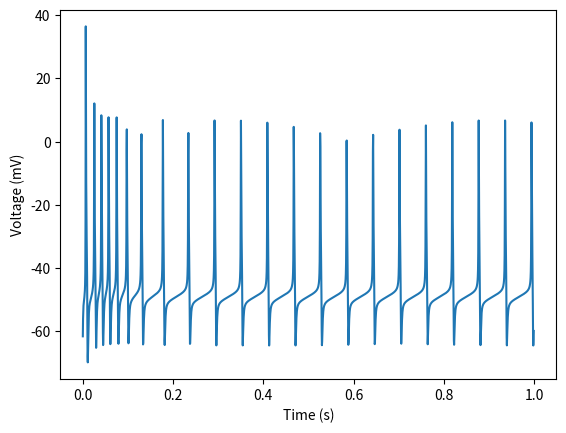

The matplotlib source for this figure:

import matplotlib.pyplot as plt
plt.ion() #interactive plotting
import numpy as np

from scipy.integrate import odeint

import math


#Parameters
############

Cm       = 0.025    # membrane capacitance  (nano-farad)
gNa_bar  = 3        # maximal conductance of Na  (micro-siemen)
gDR_bar  = 0.9      # maximal conductance of Kdr (delayed rectifier) (micro-siemen)
gA_bar   = 0.15     # maximal conductance of KA (transient)- micro-siemen
gAHP_bar = 0.15     # maximal conductance of KAHP(Ca dep K ) - (micro-siemen)
gCaL_bar = 0.0015   # maximal conductance of Ca (micro-siemen)
gCaN_bar = 0.002   # maximal conductance of Ca (micro-siemen)
gL       = 0.05     # maximal conductance of leak channel (micro-siemen)


ENa      = 55       # reversal potential of Na+ (milli-volt)
EK       = -94      # reversal potential of K+ (milli-volt)
ESynE    = -10       # reversal potential of (excitatory Synapse) (milli-volt)
ESynI    = -94       # reversal potential of (inhibitory Synapse) (milli-volt)
EL       = -43      # reversal potential of leak channel (milli-volt - (-41.31 for 1Hz  -52.57 for 2Hz  -52.56 for 3Hz))   */

v        = 2.5e-4   # Volume of the shell for Ca channel (nano-liter)
Btot     = 0.03     # Total concentration of Calcium (free + bound) milli-molar
K        = 0.001    # kb/kf (ratio of backward to forward rate constatnts (milli-molar)
Cai0     = 5e-5     # Equilibrium Ca2+ concentration (milli-molar)
tauE     = 30       # Time constatnt for excitatory synapse (milli-second)
tauI     = 30       # Time constatnt for inhibitory synapse (milli-second)

F        = 9.648e4  # Parameter for inwardly rectofying K+ current (coulomb/mol)
T        = 308      # Temp - parameter for inwardly rectofying K+ current (kelvin)
KR       = 1.5      # Boltzmann binding constatnt for  cAMP modulaiton
KRcAMP   = 1e-3     # Boltzmann binding constatnt for  cAMP modulaiton (milli-molar)
DRcAMP   = 0.4e-3   # Boltzmann binding constatnt for  cAMP modulaiton (milli-molar)
gR_bar   = (0.18/3) # maximal unmodulated conductance (micro-siemen)
Z        = 2        # Parameter for inwardly rectofying K+ current (coulomb/mol)
RT       = (8314*308) # Joule/Kmol


k_adc    = 0.6e-6   # Kinetic parameter for cAMP modulation (mM/m-sec)
K_mod    = 1.5      # Kinetic parameter for cAMP modulation
K_5HT    = 6e-3     # Kinetic parameter for cAMP modulation (milli-molar)
v_pde    = 2.4e-6   # Kinetic parameter for cAMP modulation (mM/m-sec)
K_pde    = 3e-3     # Kinetic parameter for cAMP modulation (milli-molar)



#Inputs
#######

InE  = 0.012      # Excitatory Synapse conductnace
InI  = 0.000      # Inhibitory Synapse conductance
Iinj = 0.012      # Injected input current

HT5  = 0.00       # Seretonin concentration



# Steady State with IR and EL=-43 and gL=0.05. */
###############################################

y0=np.zeros(17)
y0[0]  = -6.165671106176441e+01 # Membrane volatge Vm
y0[1]  = 1.277236125734123e-02  # activation variable of Na+
y0[2]  = 3.429830012296679e-01  # inactivation variable of Na+
y0[3]  = 2.642252518522899e-02  # activation variable of Kdr
y0[4]  = 4.514268765351059e-01  # activation variable of transient potassium K_A1
y0[5]  = 6.157878435363050e-02  # inactivation variable of transient potassium K_A1
y0[6]  = 2.170679363371657e-01  # activation variable of transient potassium K_A2
y0[7]  = 6.157878220370643e-02  # inactivation variable of transient potassium K_A2
y0[8]  = 1.113929524548006e-01  # activation variable of Calcium dependent potassium K_AHP
y0[9]  = 1.027134762959492e-02  # activation variable of L-type calcium
y0[10] = 0.0                       # m1-activation variable of N-type calcium
y0[11] = 0.0                     # h1-inactivation variable of N1-type calcium
y0[12] = 0.0                       # h2-inactivation variable of N2-type calcium
y0[13] = 5.007132151536936e-05  # Calcium concentration
y0[14] = 0.0                     # pre synaptic excitation
y0[15] = 0.0                      # pre synaptic inhibition
y0[16] = 0.0                      # cyclic AMP modulation
#%%


def tau_pump(x):
    return (17.7*math.exp(x/35))

def PB(x):
    return (Btot/(x+Btot+K))

def ECa(x):
    return (13.27*math.log(4/x))
#%%



def PN_model(y,t):

#variables
##########

    V     = y[0] # Membrane volatge from interg over Vm
    mNa   = y[1] # activation variable of Na+
    hNa   = y[2] # inactivation variable of Na+
    mDR   = y[3] # activation variable of Kdr
    mA1   = y[4] # activation variable of transient potassium K_A1
    hA1   = y[5] # inactivation variable of transient potassium K_A1
    mA2   = y[6] # activation variable of transient potassium K_A2
    hA2   = y[7] # inactivation variable of transient potassium K_A2
    mAHP  = y[8] # activation variable of Calcium dependent potassium K_AHP
    mCaL  = y[9] # activation variable of L-type calcium
    mCaN  = y[10] # m1-activation variable of N-type calcium
    hCaN1 = y[11] # h1-inactivation variable of N1-type calcium
    hCaN2 = y[12] # h2-inactivation variable of N2-type calcium
    Cai   = y[13] # Calcium concentration
    gSynE = y[14] # pre synaptic excitation
    gSynI = y[15] # pre synaptic inhibition
    cAMP  = y[16] # cyclic AMP modulation




#Current from channels
######################

    INa   = -gNa_bar*mNa**3*hNa*(ENa-V) #Fast sodium
    IDR   = -gDR_bar*mDR**4*(EK-V)      #Potassium delayed rectifier
    IA    = -gA_bar*( 0.6*mA1**4*hA1 + 0.4*mA2**4*hA2 )*(EK-V) #Transient potassium
    IAHP  = -gAHP_bar*mAHP*mAHP*(EK-V) #Calcium dependent potassium
    FR    = 1+KR/( 1+ math.exp((KRcAMP-cAMP)/DRcAMP) )  #cAMP regulation
    IR    = gR_bar*FR*(V-EK+5.66)/( 1+ math.exp((V-EK-15.3)*Z*F/RT) ) # Inwardly rectifying potassium, KAR
    ICa   = gCaL_bar*mCaL**2*(ECa(Cai)-V) #Calcium-L type - TO EDIT


    ISynE = gSynE*(ESynE-V) # Excitatory Synapse
    ISynI = gSynI*(ESynI-V) # Inhibitory Synapse
    IL    = gL*(EL-V)       # Leak channel current



#Steady state values
####################

    # Fast Sodium, Na_fast */

    miNa = ( (V+38)/(1- math.exp(-(V+38)/5)) )
    tmNa = 1/( 0.091*miNa + 0.062*miNa*math.exp(-(V+38)/5) )
    miNa = 0.091*miNa*tmNa

    hiNa = 0.016* math.exp(-(V+55)/15)
    thNa = 1/( hiNa+2.07/(1+ math.exp(-(V-17)/21)) )
    hiNa = hiNa*thNa

    gNa  = gNa_bar*mNa**3*hNa

    mNa_dot = (miNa-mNa)/tmNa
    hNa_dot = (hiNa-hNa)/thNa


    # Potassium-delayed rectifier, K_DR */

    miDR = ( 0.01*(V+45)/(1- math.exp(-(V+45)/5)) )
    tmDR = 1/( miDR+0.17* math.exp(-(V+50)/40) )
    miDR = miDR*tmDR

    gDR  = gDR_bar*mDR**4
    mDR_dot = (miDR-mDR)/tmDR


    #Transient Potassium-A, K_A */

    miA1 = 1/( 1+ math.exp(-(V+60)/8.5) )
    tmA1 = 1/(  math.exp((V+35.82)/19.69) +  math.exp(-(V+79.69)/12.7) + 0.37 )
    hiA1 = 1/( 1+ math.exp((V+78)/6) )
    thA1 = 1/( 1+ math.exp((V+46.05)/5) +  math.exp(-(V+238.4)/37.45) )
    miA2 = 1/( 1+ math.exp(-(V+36)/20) )
    tmA2 = tmA1
    hiA2 = hiA1
    thA2 = thA1

    if V > -63:
        thA1 = 19
    elif V > -73:
        thA2 = 60



    gA = gA_bar*( 0.6*mA1**4*hA1 + 0.4*mA2**4*hA2 )

    mA1_dot = (miA1-mA1)/tmA1
    hA1_dot = (hiA1-hA1)/thA1
    mA2_dot = (miA2-mA2)/tmA2
    hA2_dot = (hiA2-hA2)/thA2


    # Calcium-dependent potassium, K_AHP */

    miAHP = 1.25e8*Cai*Cai
    tmAHP = 1e3/(miAHP+2.5)
    miAHP = miAHP*1e-3*tmAHP

    gAHP  = gAHP_bar*mAHP*mAHP
    mAHP_dot = (miAHP-mAHP)/tmAHP



    # Inwardly rectifying (Anomalous Rectifier), K_AR */

    #FR = 1+KR/( 1+ math.exp((KRcAMP-cAMP)/DRcAMP) )
    FR = 1 #Turning off the cAMP-modifier
    IR = gR_bar*FR*(V-EK+5.66)/( 1+ math.exp((V-EK-15.3)*Z*F/RT) )



    # High-threshold L-type calcium, CaL */

    miCaL = 1.6/( 1+ math.exp(-0.072*(V-5)) )
    tmCaL = 1/( miCaL + 0.02*(V-1.31)/( math.exp((V-1.31)/5.36)-1) )
    miCaL = miCaL*tmCaL

    gCaL  = gCaL_bar*mCaL*mCaL
    mCaL_dot = (miCaL-mCaL)/tmCaL




    # Low-threshold N-type calcium, CaN */

    miCaN = 1.0/( 1+ math.exp(-(V+20)/4.5) )
    tmCaN = 0.364* math.exp(-(0.042**2)*(V+31)**2) +0.442

    hiCaN1 = 1.0/( 1+ math.exp(V+20)/25)
    thCaN1 = 3.752* math.exp(-(0.0395**2)*(V+30)**2) +0.56

    hiCaN2 = 0.2/( 1+ math.exp(-(V+40)/10)) +  1.0/( 1+ math.exp(-(V+20)/40))
    thCaN2 = 25.2* math.exp(-(0.0275**2)*(V+40)**2) + 8.4

    gCaN  = gCaN_bar*mCaN*(0.55*hCaN1+0.45*hCaN2)  ## TO EDIT

    mCaN_dot = (miCaN-mCaN)/tmCaN
    hCaN1_dot = (hiCaN1-hCaN1)/thCaN1
    hCaN2_dot = (hiCaN2-hCaN2)/thCaN2




 # cAMP balance in the cell */

    #cAMP_dot = k_adc*( 1+K_mod*(HT5/(HT5+K_5HT)) ) - v_pde*(cAMP/(cAMP+K_pde))
    cAMP_dot =0



  # Calcium concentration  - with buffer*/

    ICaL  = gCaL*(ECa(Cai)-V) #Calcium-L type
    ICaN  = gCaN*(ECa(Cai)-V) #Calcium-L type
    ICa = ICaL + ICaN

    Cai_dot = ( ICa*(1-PB(Cai))/(2*F*v) ) + ( (Cai0-Cai)/tau_pump(V) ) # Rate of change of Ca conc



    # Synaptic conductances */

    gSynE_dot = (InE-gSynE)/tauE
    gSynI_dot = (InI-gSynI)/tauI


# Membrane potential */

    V_dot = gNa*(ENa-V) + (gDR+gA+gAHP)*(EK-V) - IR + ICa + gL*(EL-V) + gSynE*(ESynE-V) + gSynI*(ESynI-V) + Iinj


    V_dot = V_dot/Cm




#Differential equations
#######################

    dy = np.zeros(17)


    dy[0] = (1e3*V_dot)
    dy[1] = (1e3*mNa_dot)
    dy[2] = (1e3*hNa_dot)
    dy[3] = (1e3*mDR_dot)
    dy[4] = (1e3*mA1_dot)
    dy[5] = (1e3*hA1_dot)
    dy[6] = (1e3*mA2_dot)
    dy[7] = (1e3*hA2_dot)
    dy[8] = (1e3*mAHP_dot)
    dy[9] = (1e3*mCaL_dot)
    dy[10] = (1e3*mCaN_dot)
    dy[11] = (1e3*hCaN1_dot)
    dy[12] = (1e3*hCaN2_dot)
    dy[13] = (1e3*Cai_dot)
    dy[14] = (1e3*gSynE_dot)
    dy[15] = (1e3*gSynI_dot)
    dy[16] = (0*1e3*cAMP_dot)

    return dy



#ODE CALCULAITON AND PLOTTING
###############################

# initial time
ti = 0
# time step (0.0005 s)
dt = 0.5*10**(-3)
# final time
tf = 1 # 800 for step response

tspan = np.arange(ti,tf,dt)


y1 = abs(y0)
Vy = odeint(PN_model, y0, tspan)


V     = Vy[:,0]
mNa   = Vy[:,1]
hNa   = Vy[:,2]
mDR   = Vy[:,3]
mA1   = Vy[:,4]
hA1   = Vy[:,5]
mA2   = Vy[:,6]
hA2   = Vy[:,7]
mAHP  = Vy[:,8]
mCaL  = Vy[:,9]
mCaN  = Vy[:,10]
hCaN1 = Vy[:,11]
hCaN2 = Vy[:,12]
Cai   = Vy[:,13]
gSynE = Vy[:,14]
gSynI = Vy[:,15]
cAMP  = Vy[:,16]

#%%


fig = plt.figure()
plt.plot(tspan,V)
plt.xlabel('Time (s)')
plt.ylabel('Voltage (mV)')
fig.savefig('example_plot_python.png')
